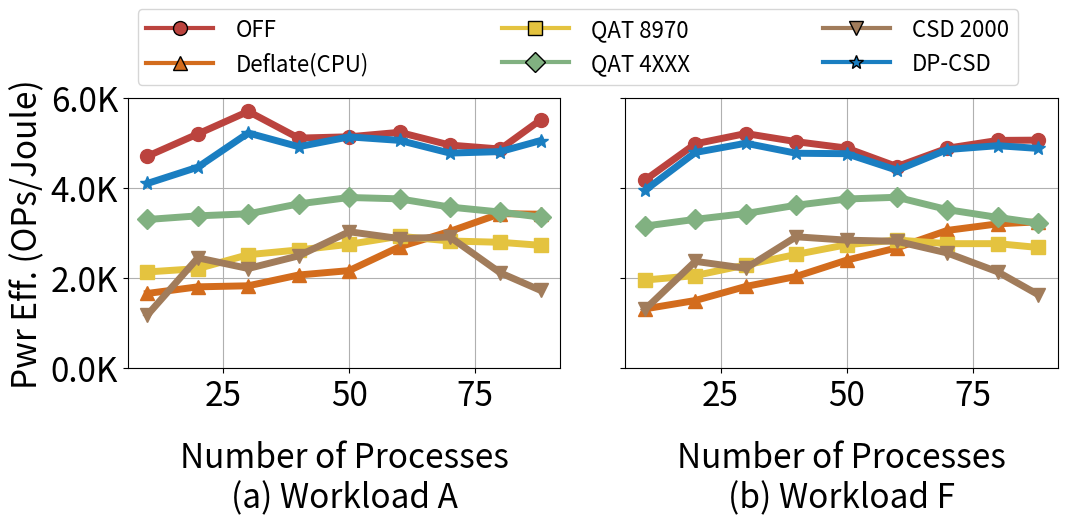

This figure's Python source: (Note: this script raises an exception after producing the figure.)
import matplotlib.pyplot as plt
import numpy as np
from matplotlib.ticker import FuncFormatter
from matplotlib.lines import Line2D

# ===== 全局设置 =====
FONT_SIZE = 24
devices = ['OFF', 'Deflate(CPU)', 'QAT 8970', 'QAT 4XXX', 'CSD 2000', 'DP-CSD']
colors = ['#BB433E', '#D36C1D', '#E4C33F', '#81B181', '#A17C5B', '#1A7EC1']
markers = ['o', '^', 's', 'D', 'v', '*']
processes = [10, 20, 30, 40, 50, 60, 70, 80, 88]

def to_k(x, _): return f"{x / 1000:.1f}K"

# ===== Power Efficiency 数据（Workload A）=====
power_eff_A = {
    "OFF": [4708.59, 5203.83, 5704.35, 5110.93, 5140.35, 5239.63, 4956.23, 4868.06, 5517.59],
    "CPU": [1658.96, 1805.86, 1829.14, 2068.88, 2166.47, 2695.03, 3037.95, 3432.74, 3419.59],
    "QAT 8970": [2136.72, 2210.74, 2520.65, 2625.85, 2750.74, 2929.98, 2825.02, 2795.50, 2728.45],
    "QAT 4XXX": [3302.43, 3383.55, 3428.64, 3649.49, 3791.26, 3761.05, 3578.32, 3467.46, 3354.95],
    "CSD 2000": [1181.77, 2450.05, 2213.15, 2494.71, 3030.51, 2878.17, 2913.55, 2116.60, 1726.24],
    "CSD": [4103.53, 4465.29, 5224.40, 4920.06, 5138.32, 5060.30, 4777.69, 4811.23, 5056.46],
}

# ===== Power Efficiency 数据（Workload B）=====
power_eff_B = {
    "OFF": [4176.50, 4983.59, 5212.69, 5032.07, 4889.70, 4478.41, 4886.67, 5059.69, 5066.02],
    "CPU": [1315.64, 1502.12, 1813.41, 2036.17, 2398.19, 2671.61, 3059.85, 3205.34, 3250.42],
    "QAT 8970": [1956.81, 2055.93, 2292.33, 2525.91, 2741.11, 2846.21, 2765.28, 2765.42, 2680.55],
    "QAT 4xxx": [3155.98, 3305.61, 3435.53, 3618.68, 3757.70, 3796.55, 3521.17, 3348.46, 3221.64],
    "CSD 2000": [1302.34, 2372.53, 2217.34, 2918.27, 2843.21, 2817.59, 2557.57, 2138.40, 1633.01],
    "CSD": [3948.33, 4791.80, 4996.20, 4774.75, 4764.30, 4396.92, 4856.84, 4942.86, 4881.73],
}

# ===== 创建共享 y 轴的图形 =====
fig, (ax1, ax2) = plt.subplots(1, 2, figsize=(12, 5), sharey=True)
plt.subplots_adjust(wspace=0.15, top=0.80, bottom=0.26)

# ---- (a) Power Efficiency (Workload A) ----
ax1.set_ylabel('Pwr Eff. (OPs/Joule)', fontsize=FONT_SIZE)
ax1.set_xlabel('Number of Processes\n(a) Workload A', fontsize=FONT_SIZE, labelpad=20)
ax1.set_xticks(np.arange(0, 101, 25))
ax1.tick_params(axis='both', labelsize=FONT_SIZE)
ax1.set_ylim(0, 6000)
ax1.yaxis.set_major_formatter(FuncFormatter(to_k))
for idx, (label, vals) in enumerate(power_eff_A.items()):
    ax1.plot(processes, vals, label=label, marker=markers[idx],
             color=colors[idx], linewidth=5, markersize=10)
ax1.grid(True)

# ---- (b) Power Efficiency (Workload B) ----
ax2.set_xlabel('Number of Processes\n(b) Workload F', fontsize=FONT_SIZE, labelpad=20)
ax2.set_xticks(np.arange(0, 101, 25))
ax2.tick_params(axis='both', labelsize=FONT_SIZE)
ax2.yaxis.set_major_formatter(FuncFormatter(to_k))
for idx, (label, vals) in enumerate(power_eff_B.items()):
    ax2.plot(processes, vals, label=label, marker=markers[idx],
             color=colors[idx], linewidth=5, markersize=10)
ax2.grid(True)

# ---- 图例（线 + 点）----
legend_elements = [
    Line2D([0], [0],
           color=colors[i],
           marker=markers[i],
           label=devices[i],
           linewidth=3,
           markersize=10,
           markerfacecolor=colors[i],
           markeredgecolor='black',
           linestyle='-')
    for i in range(len(devices))
]
fig.legend(legend_elements,
           devices,
           fontsize=FONT_SIZE - 8,
           loc='upper center',
           bbox_to_anchor=(0.5, 1.0),
           ncol=3,
           columnspacing=6.0,
           handletextpad=1.0,
           handlelength=3.0)

# ---- 保存与展示 ----
plt.savefig("figs/ycsb-powereff.pdf", format="pdf", bbox_inches="tight", dpi=300)
plt.show()
